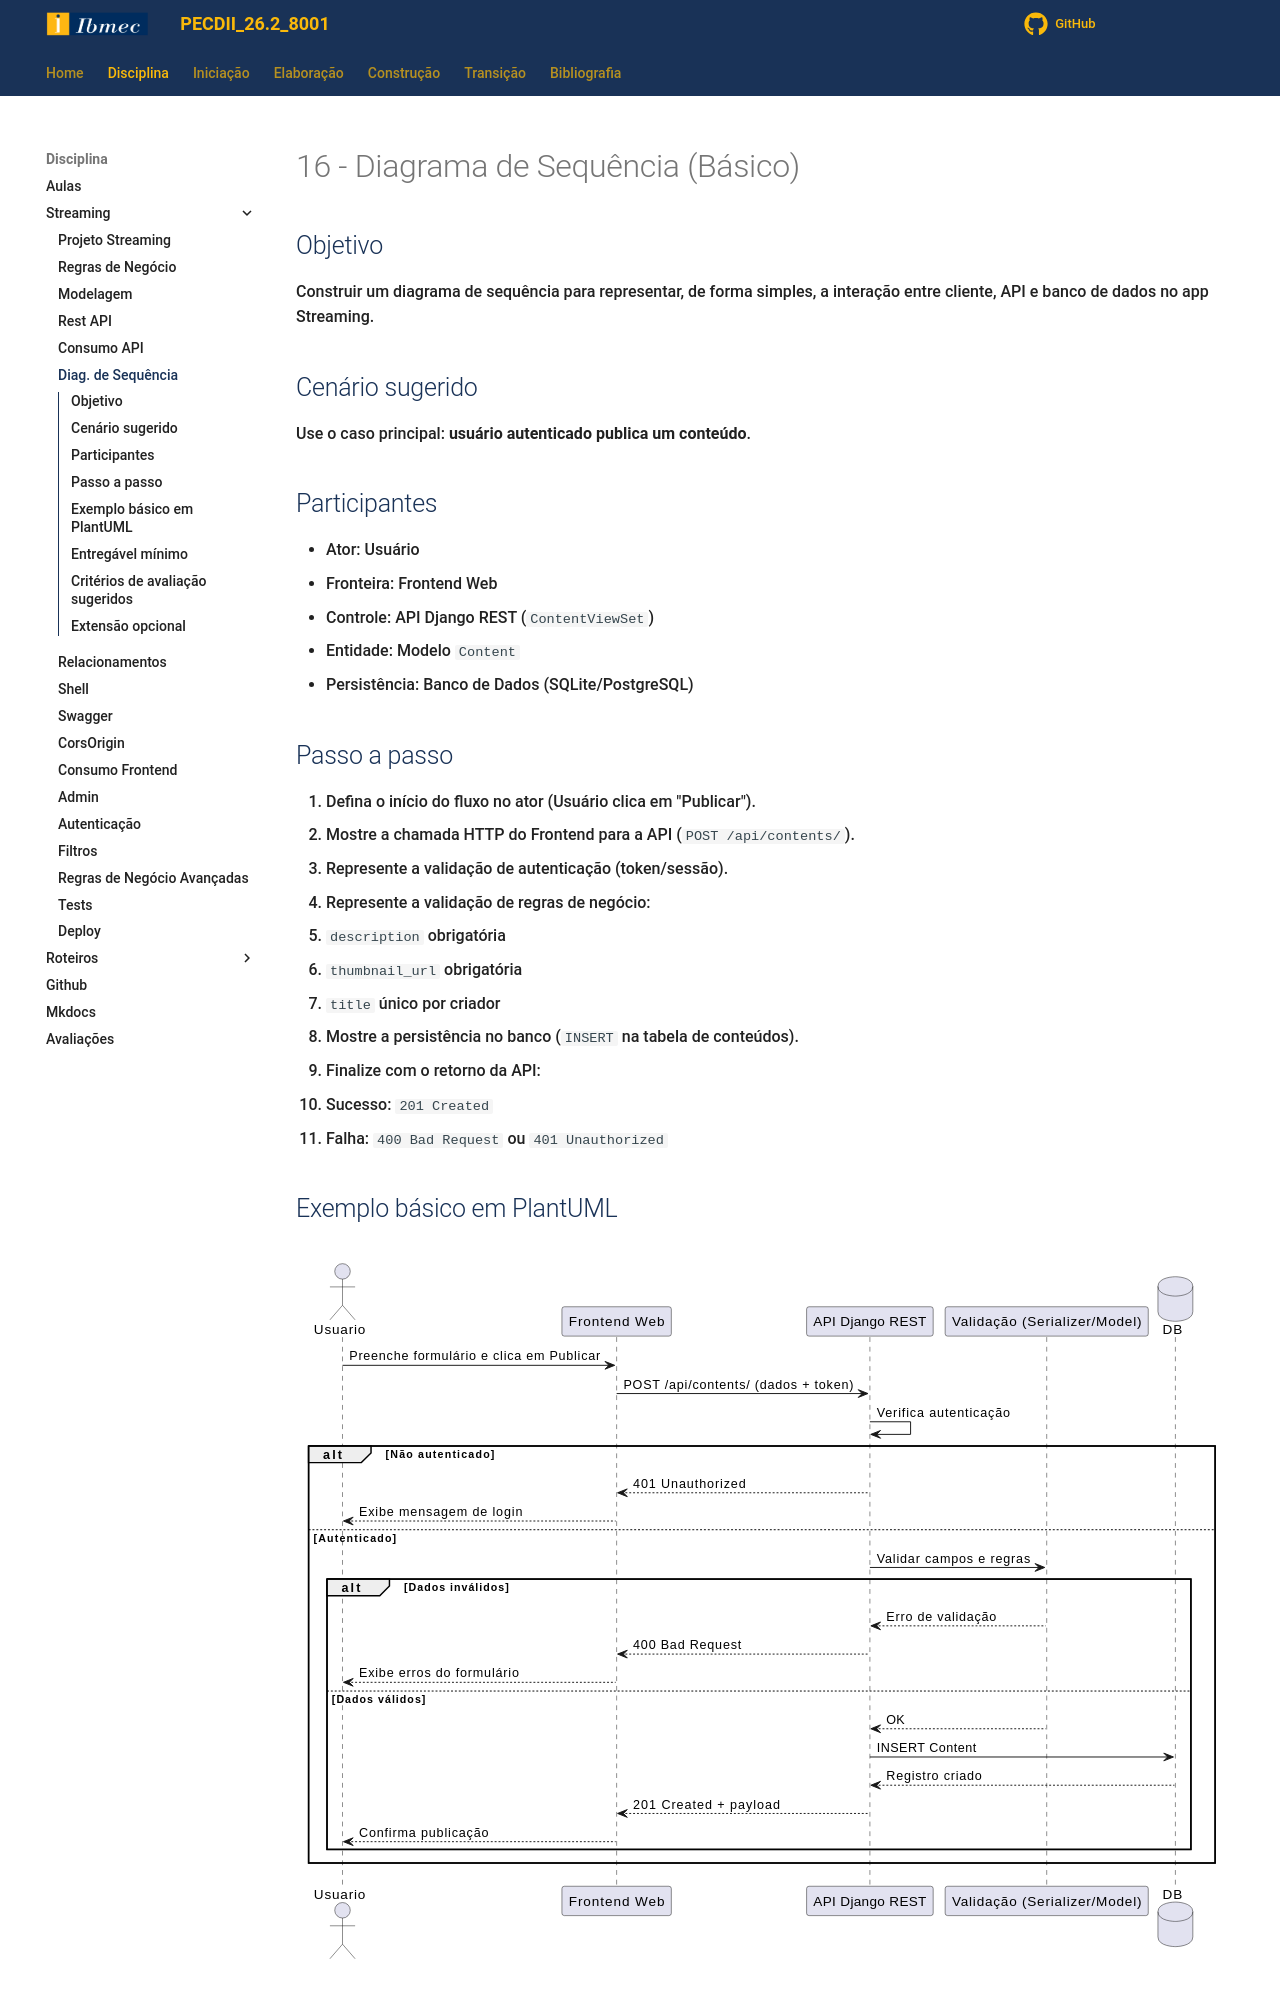

repository: jonh-carvalho/PECDII_26.2_8001 · page: Disciplina/Roteiros/Construcao/Streaming/04_Diagrama_Sequencia/index.html · generator: mkdocs

# 16 - Diagrama de Sequência (Básico)

## Objetivo

Construir um diagrama de sequência para representar, de forma simples, a interação entre cliente, API e banco de dados no app Streaming.

## Cenário sugerido

Use o caso principal: **usuário autenticado publica um conteúdo**.

## Participantes

- Ator: Usuário
- Fronteira: Frontend Web
- Controle: API Django REST (`ContentViewSet`)
- Entidade: Modelo `Content`
- Persistência: Banco de Dados (SQLite/PostgreSQL)

## Passo a passo

1. Defina o início do fluxo no ator (Usuário clica em "Publicar").
2. Mostre a chamada HTTP do Frontend para a API (`POST /api/contents/`).
3. Represente a validação de autenticação (token/sessão).
4. Represente a validação de regras de negócio:
   - `description` obrigatória
   - `thumbnail_url` obrigatória
   - `title` único por criador
5. Mostre a persistência no banco (`INSERT` na tabela de conteúdos).
6. Finalize com o retorno da API:
   - Sucesso: `201 Created`
   - Falha: `400 Bad Request` ou `401 Unauthorized`
